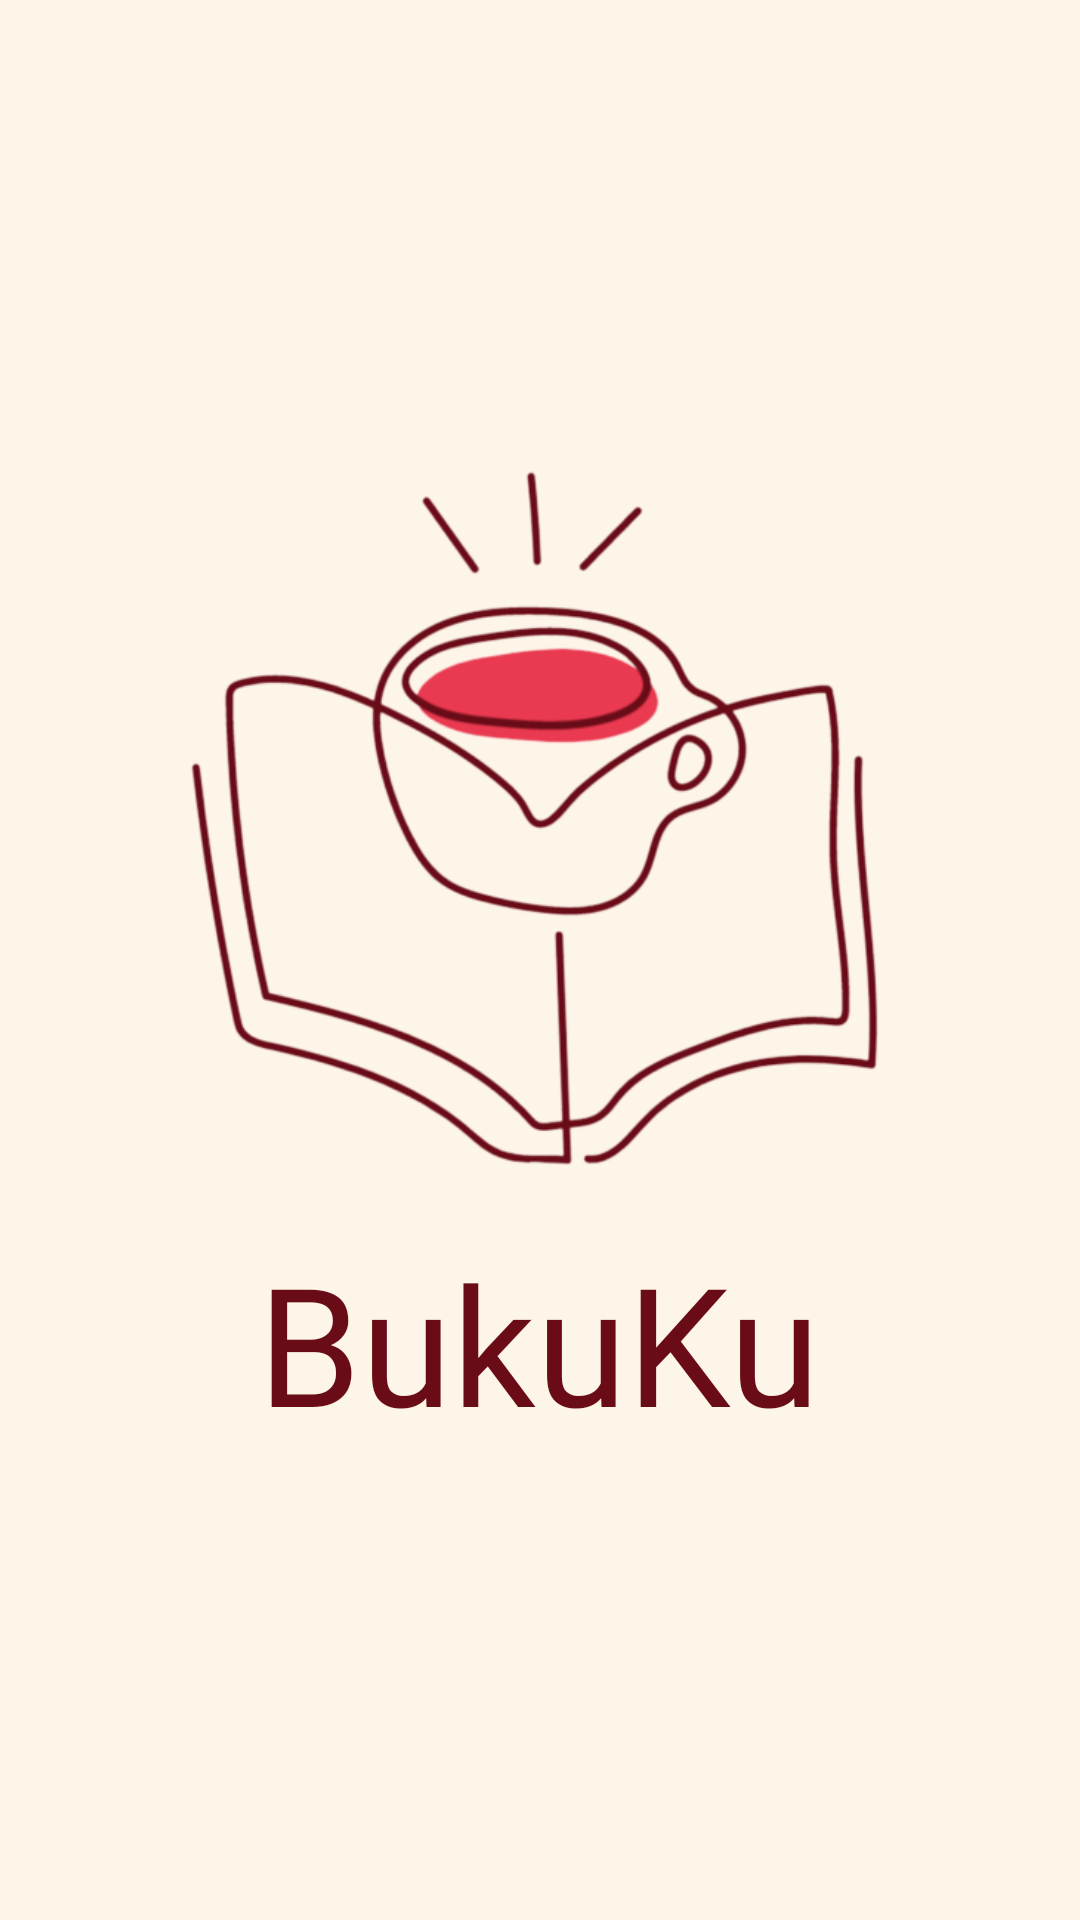

Write the Android layout XML for this screen, with the resource values it uses.
<!-- AndroidManifest.xml: activity theme Theme.BukuKu.Fullscreen -->
<!-- res/layout/activity_splash.xml -->
<?xml version="1.0" encoding="utf-8"?>
<FrameLayout xmlns:android="http://schemas.android.com/apk/res/android"
    xmlns:tools="http://schemas.android.com/tools"
    android:layout_width="match_parent"
    android:layout_height="match_parent"
    android:background="@color/background"
    android:theme="@style/ThemeOverlay.BukuKu.FullscreenContainer"
    tools:context=".SplashActivity">

    <LinearLayout
        android:layout_width="match_parent"
        android:layout_height="wrap_content"
        android:layout_gravity="center"
        android:orientation="vertical"
        tools:ignore="UselessParent">

        <ImageView
            android:id="@+id/imageView"
            android:layout_width="253dp"
            android:layout_height="239dp"
            android:layout_gravity="center"
            android:contentDescription="@string/app_name"
            android:scaleType="centerCrop"
            android:src="@drawable/logo_buku" />

        <TextView
            android:layout_width="wrap_content"
            android:layout_height="wrap_content"
            android:layout_gravity="center_horizontal"
            android:layout_marginTop="16dp"
            android:fontFamily="@font/julius_sans_one"
            android:text="@string/bukuku"
            android:textColor="@color/red_blood"
            android:textSize="55sp" />

    </LinearLayout>

</FrameLayout>
<!-- resources referenced by this layout -->
<resources>
  <color name="background">#FDF5E7</color>
  <color name="red_blood">#6A0C18</color>
  <!-- drawable logo_buku: png bitmap (drawable, 108488 bytes) -->
  <string name="app_name">BukuKu</string>
  <string name="bukuku">BukuKu</string>
  <style name="ThemeOverlay.BukuKu.FullscreenContainer" parent="">
          <item name="fullscreenBackgroundColor">@color/light_blue_600</item>
          <item name="fullscreenTextColor">@color/light_blue_A200</item>
      </style>
  <style name="Theme.BukuKu.Fullscreen" parent="Theme.BukuKu">
          <item name="android:actionBarStyle">@style/Widget.Theme.BukuKu.ActionBar.Fullscreen</item>
          <item name="android:windowActionBarOverlay">true</item>
          <item name="android:windowBackground">@null</item>
      </style>
  <color name="light_blue_600">#FF039BE5</color>
  <color name="light_blue_A200">#FF40C4FF</color>
  <style name="Theme.BukuKu" parent="Theme.Material3.DayNight">
          
          <item name="colorPrimary">@color/purple_500</item>
          <item name="colorPrimaryVariant">@color/navbar</item>
          <item name="colorOnPrimary">@color/white</item>
          
          <item name="colorSecondary">@color/teal_200</item>
          <item name="colorSecondaryVariant">@color/teal_700</item>
          <item name="colorOnSecondary">@color/black</item>
          <item name="colorSecondaryContainer">#FDF5E8</item>
          
          <item name="android:statusBarColor">?attr/colorPrimaryVariant</item>
          
          <item name="background">@color/white</item>
      </style>
  <style name="Widget.Theme.BukuKu.ActionBar.Fullscreen" parent="Theme.AppCompat.DayNight.DarkActionBar">
          <item name="android:background">@color/black_overlay</item>
      </style>
  <color name="purple_500">#FF6200EE</color>
  <color name="navbar">#C8B696</color>
  <color name="white">#FFFFFFFF</color>
  <color name="teal_200">#FF03DAC5</color>
  <color name="teal_700">#FF018786</color>
  <color name="black">#FF000000</color>
  <color name="black_overlay">#66000000</color>
</resources>
